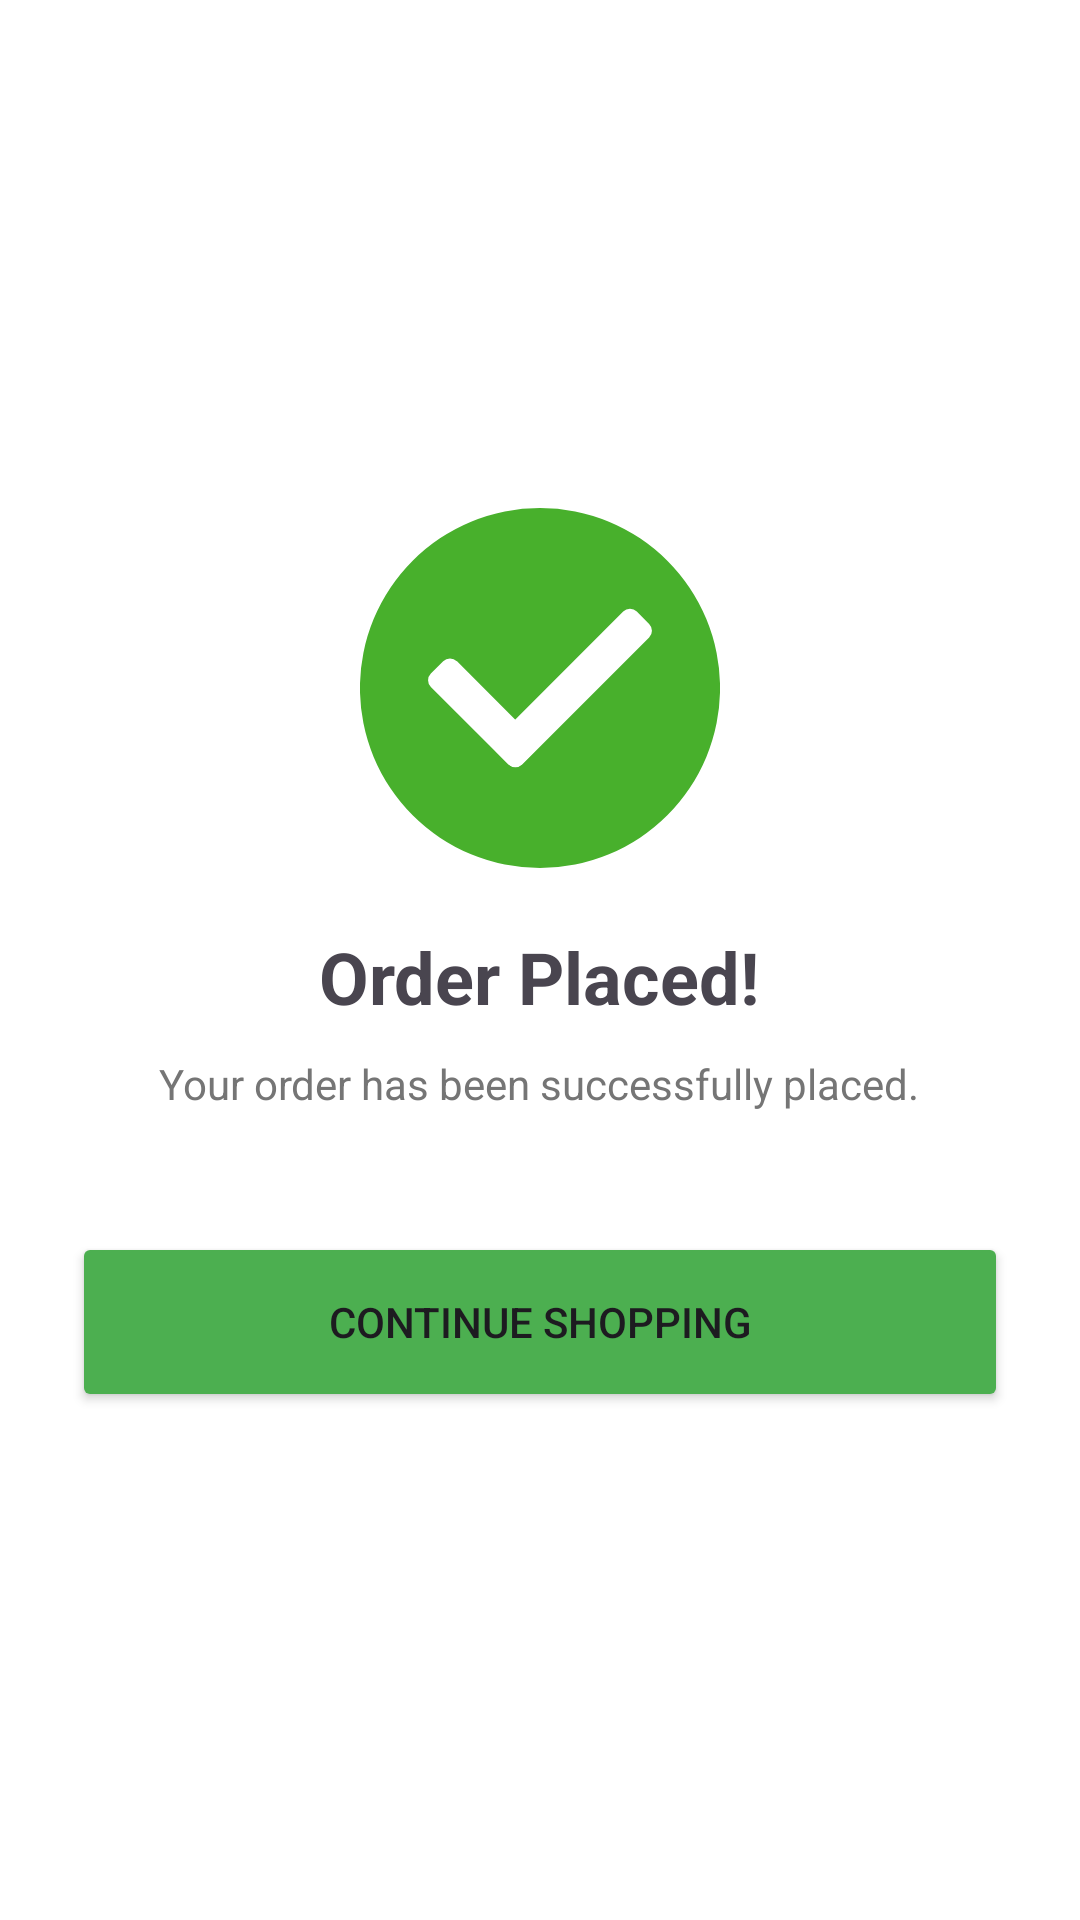

The Android layout XML behind this screen, and the referenced resources:
<!-- AndroidManifest.xml: application theme Theme.GrocHub -->
<!-- res/layout/activity_order_success.xml -->
<?xml version="1.0" encoding="utf-8"?>
<LinearLayout xmlns:android="http://schemas.android.com/apk/res/android"
    android:layout_width="match_parent"
    android:layout_height="match_parent"
    android:gravity="center"
    android:orientation="vertical"
    android:padding="24dp"
    android:background="#FFFFFF">


    <ImageView
        android:layout_width="120dp"
        android:layout_height="120dp"
        android:src="@drawable/ic_check_circle" />
    <TextView
        android:layout_width="wrap_content"
        android:layout_height="wrap_content"
        android:text="Order Placed!"
        android:textSize="24sp"
        android:textStyle="bold"
        android:layout_marginTop="20dp"/>

    <TextView
        android:layout_width="wrap_content"
        android:layout_height="wrap_content"
        android:text="Your order has been successfully placed."
        android:textAlignment="center"
        android:textColor="#757575"
        android:layout_marginTop="10dp"/>

    <Button
        android:id="@+id/btn_back_home"
        android:layout_width="match_parent"
        android:layout_height="60dp"
        android:text="Continue Shopping"
        android:backgroundTint="#4CAF50"
        android:layout_marginTop="40dp"/>

</LinearLayout>
<!-- resources referenced by this layout -->
<resources>
  <!-- drawable ic_check_circle (drawable) -->
  <vector xmlns:android="http://schemas.android.com/apk/res/android"
      android:width="24dp"
      android:height="24dp"
      android:viewportWidth="2.54"
      android:viewportHeight="2.54">
  
    
    <path
        android:fillColor="#48b02c"
        android:pathData="M1.27,0
                            A1.27,1.27 0 1,1 1.27,2.54
                            A1.27,1.27 0 1,1 1.27,0"/>
  
    
    <path
        android:fillColor="#FFFFFF"
        android:pathData="M0.962,1.626
                            l0.895,-0.895
                            a0.068,0.068 0 0,1 0.096,0
                            l0.087,0.087
                            a0.068,0.068 0 0,1 0,0.096
                            l-0.896,0.895
                            a0.068,0.068 0 0,1 -0.095,0
                            l-0.087,-0.087
                            a0.068,0.068 0 0,1 0,-0.096"/>
  
    <path
        android:fillColor="#FFFFFF"
        android:pathData="M0.683,1.08
                            l0.545,0.546
                            a0.068,0.068 0 0,1 0,0.096
                            l-0.086,0.086
                            a0.068,0.068 0 0,1 -0.096,0
                            L0.5,1.263
                            a0.068,0.068 0 0,1 0,-0.096
                            l0.087,-0.086
                            a0.068,0.068 0 0,1 0.096,0"/>
  </vector>
  <style name="Theme.GrocHub" parent="Base.Theme.GrocHub" />
  <style name="Base.Theme.GrocHub" parent="Theme.Material3.DayNight.NoActionBar">
          
          
      </style>
</resources>
